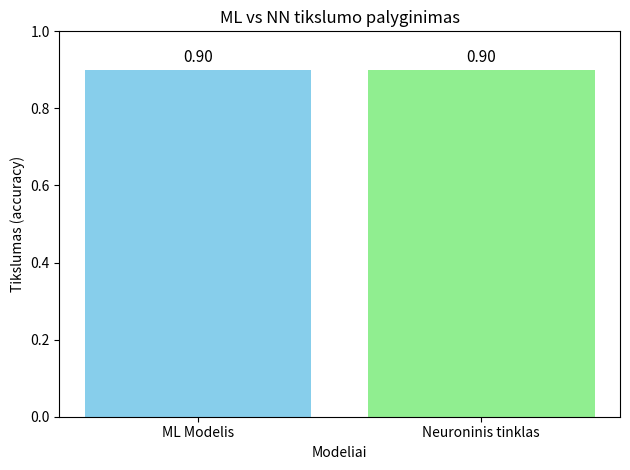

Write the Python code that produced this figure.

import matplotlib.pyplot as plt

# Įvesk čia savo faktinius rezultatus iš ankstesnių paleidimų
ml_accuracy = 0.9   # iš ml_train.py
nn_accuracy = 0.9   # iš nn_train.py

# Sukuriam bar chart
models = ['ML Modelis', 'Neuroninis tinklas']
accuracies = [ml_accuracy, nn_accuracy]

plt.bar(models, accuracies, color=['skyblue', 'lightgreen'])
plt.ylim(0, 1)
plt.title('ML vs NN tikslumo palyginimas')
plt.ylabel('Tikslumas (accuracy)')
plt.xlabel('Modeliai')

# Įrašom reikšmes virš stulpelių
for i, acc in enumerate(accuracies):
    plt.text(i, acc + 0.02, f"{acc:.2f}", ha='center', fontsize=11)

plt.tight_layout()
plt.show()

# Tekstinė išvada
if nn_accuracy > ml_accuracy:
    diff = (nn_accuracy - ml_accuracy) * 100
    print(f"Neuroninis tinklas tikslesnis maždaug {diff:.1f}% nei klasikinis ML modelis.")
elif nn_accuracy < ml_accuracy:
    diff = (ml_accuracy - nn_accuracy) * 100
    print(f"Klasikinis ML modelis tikslesnis maždaug {diff:.1f}% nei neuroninis tinklas.")
else:
    print("Abu modeliai pasiekė tą patį tikslumą.")